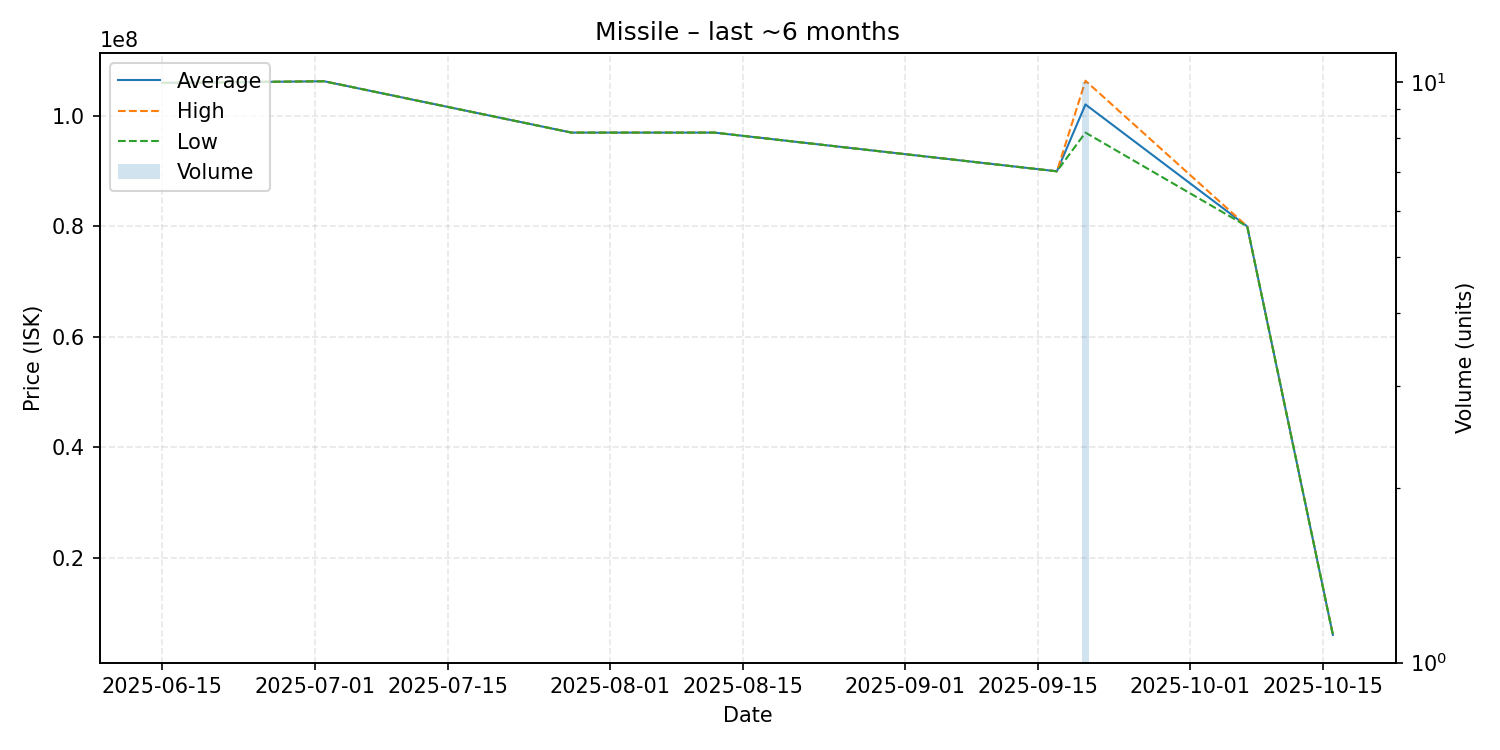

Data behind this chart, as committed beside it:
date, average, highest, lowest, order_count, volume
2025-06-15, 106000000, 106000000, 106000000, 1, 1
2025-07-02, 106300000, 106300000, 106300000, 1, 1
2025-07-28, 97000000, 97000000, 97000000, 1, 1
2025-08-12, 97000000, 97000000, 97000000, 1, 1
2025-09-17, 89990000, 89990000, 89990000, 1, 1
2025-09-20, 102100000, 106400000, 97000000, 5, 10
2025-10-07, 80000000, 80000000, 80000000, 1, 1
2025-10-16, 6020000, 6020000, 6020000, 1, 1
